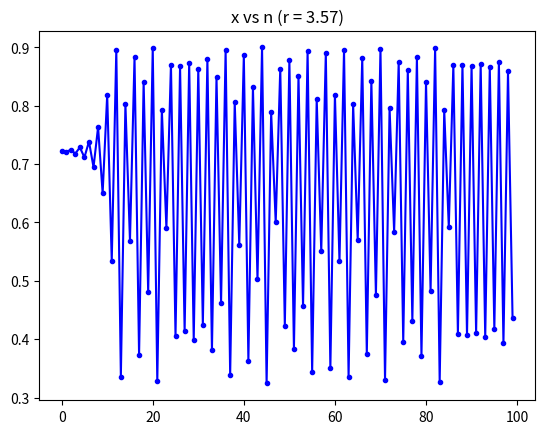

The matplotlib source for this figure:
# -*- coding: utf-8 -*-
"""
Created on Fri Aug  5 08:51:47 2022

[redacted]
"""

import numpy as np
import matplotlib.pyplot as plt

r = 3.6
dt = 0.5
N = 50

def F(x):
    return r*x*(1 - x)

t = np.arange(0,N, dt)
Nt = t.size
x = np.zeros(Nt)

x[0] = (1-1/r) + 0.001
#qx[0] = 0.3

for n in range (1,Nt):
    x[n] = F(x[n-1])
    
plt.title("x vs n (r = 3.57)")
plt.plot(x, 'b.-')